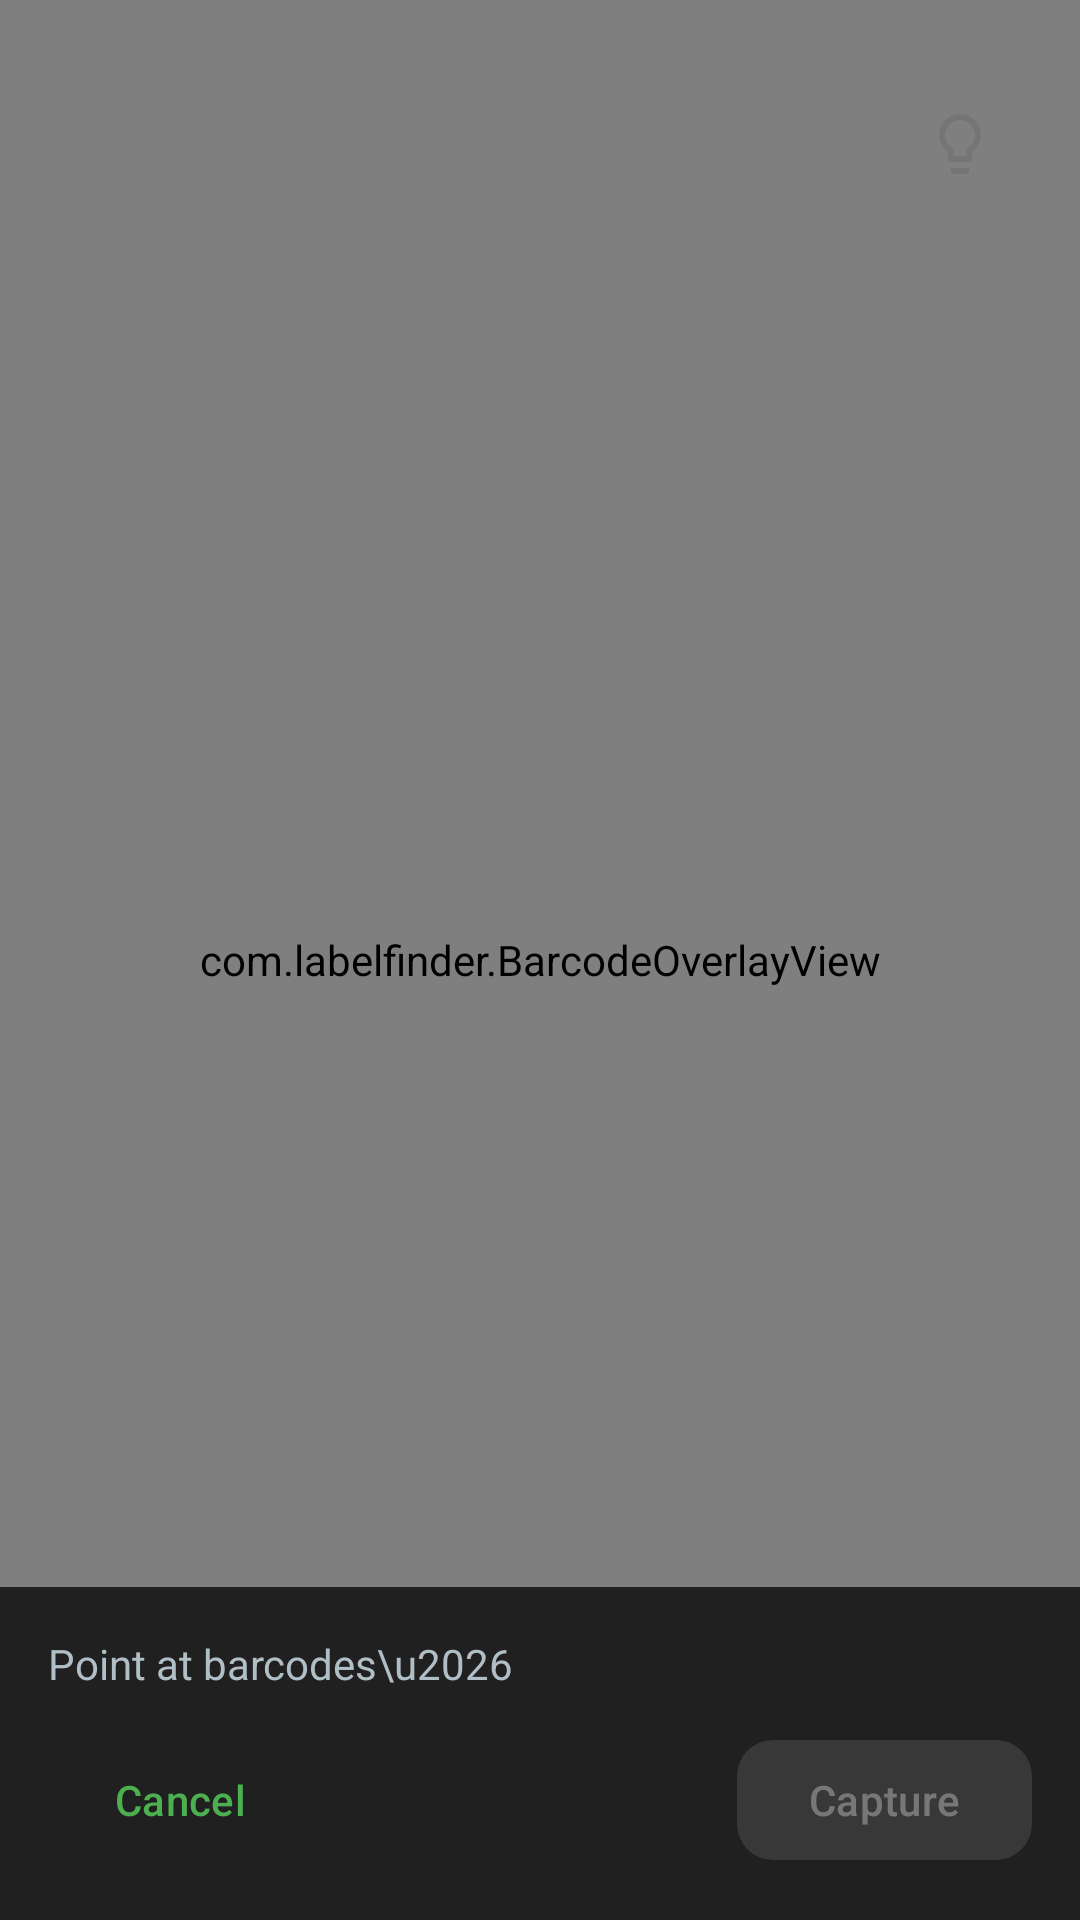

Here is an Android app screen rendered from its layout file. Give the layout XML and the strings, colors and styles it references.
<!-- AndroidManifest.xml: application theme Theme.LabelFinder -->
<!-- res/layout/activity_scan_capture.xml -->
<?xml version="1.0" encoding="utf-8"?>
<FrameLayout
    xmlns:android="http://schemas.android.com/apk/res/android"
    xmlns:app="http://schemas.android.com/apk/res-auto"
    android:layout_width="match_parent"
    android:layout_height="match_parent"
    android:background="#000000"
    android:fitsSystemWindows="true"
    android:keepScreenOn="true">

    <androidx.camera.view.PreviewView
        android:id="@+id/previewView"
        android:layout_width="match_parent"
        android:layout_height="match_parent" />

    
    <ImageView
        android:id="@+id/frozenFrame"
        android:layout_width="match_parent"
        android:layout_height="match_parent"
        android:scaleType="centerCrop"
        android:visibility="gone" />

    
    <com.labelfinder.BarcodeOverlayView
        android:id="@+id/overlayView"
        android:layout_width="match_parent"
        android:layout_height="match_parent" />

    
    <ImageButton
        android:id="@+id/torchButton"
        android:layout_width="48dp"
        android:layout_height="48dp"
        android:layout_gravity="top|end"
        android:layout_marginTop="24dp"
        android:layout_marginEnd="16dp"
        android:src="@drawable/ic_flashlight_off"
        android:background="?attr/selectableItemBackgroundBorderless"
        android:contentDescription="Toggle flashlight" />

    
    <LinearLayout
        android:id="@+id/livePanel"
        android:layout_width="match_parent"
        android:layout_height="wrap_content"
        android:layout_gravity="bottom"
        android:orientation="vertical"
        android:background="#DD121212"
        android:padding="16dp">

        <TextView
            android:id="@+id/scanningText"
            android:layout_width="wrap_content"
            android:layout_height="wrap_content"
            android:text="Point at barcodes\u2026"
            android:textColor="#B0BEC5"
            android:textSize="14sp"
            android:layout_marginBottom="12dp" />

        <LinearLayout
            android:layout_width="match_parent"
            android:layout_height="wrap_content"
            android:orientation="horizontal"
            android:gravity="center_vertical">

            <com.google.android.material.button.MaterialButton
                android:id="@+id/liveCancelButton"
                style="@style/Widget.Material3.Button.TextButton"
                android:layout_width="wrap_content"
                android:layout_height="48dp"
                android:text="Cancel"
                android:textAllCaps="false" />

            <android.widget.Space
                android:layout_width="0dp"
                android:layout_height="0dp"
                android:layout_weight="1" />

            <com.google.android.material.button.MaterialButton
                android:id="@+id/captureButton"
                android:layout_width="wrap_content"
                android:layout_height="48dp"
                android:text="Capture"
                android:textAllCaps="false"
                android:enabled="false"
                app:cornerRadius="12dp" />
        </LinearLayout>
    </LinearLayout>

    
    <LinearLayout
        android:id="@+id/bottomPanel"
        android:layout_width="match_parent"
        android:layout_height="wrap_content"
        android:layout_gravity="bottom"
        android:orientation="vertical"
        android:background="#DD121212"
        android:padding="16dp"
        android:visibility="gone">

        <TextView
            android:id="@+id/selectionText"
            android:layout_width="wrap_content"
            android:layout_height="wrap_content"
            android:text="Tap barcodes to select"
            android:textColor="#B0BEC5"
            android:textSize="14sp"
            android:layout_marginBottom="12dp" />

        <LinearLayout
            android:layout_width="match_parent"
            android:layout_height="wrap_content"
            android:orientation="horizontal"
            android:gravity="center_vertical">

            <com.google.android.material.button.MaterialButton
                android:id="@+id/cancelButton"
                style="@style/Widget.Material3.Button.TextButton"
                android:layout_width="wrap_content"
                android:layout_height="48dp"
                android:text="Cancel"
                android:textAllCaps="false" />

            <com.google.android.material.button.MaterialButton
                android:id="@+id/rescanButton"
                style="@style/Widget.Material3.Button.TonalButton"
                android:layout_width="wrap_content"
                android:layout_height="48dp"
                android:text="Rescan"
                android:textAllCaps="false"
                android:layout_marginStart="8dp"
                app:cornerRadius="12dp" />

            <android.widget.Space
                android:layout_width="0dp"
                android:layout_height="0dp"
                android:layout_weight="1" />

            <com.google.android.material.button.MaterialButton
                android:id="@+id/useSelectedButton"
                android:layout_width="wrap_content"
                android:layout_height="48dp"
                android:text="Use Selected"
                android:textAllCaps="false"
                android:enabled="false"
                app:cornerRadius="12dp" />
        </LinearLayout>
    </LinearLayout>

</FrameLayout>
<!-- resources referenced by this layout -->
<resources>
  <!-- drawable ic_flashlight_off (drawable) -->
  <?xml version="1.0" encoding="utf-8"?>
  <vector xmlns:android="http://schemas.android.com/apk/res/android"
      android:width="24dp"
      android:height="24dp"
      android:viewportWidth="24"
      android:viewportHeight="24">
      
      <path
          android:fillColor="#757575"
          android:pathData="M9,21c0,0.55 0.45,1 1,1h4c0.55,0 1,-0.45 1,-1v-1L9,20v1zM12,2C8.14,2 5,5.14 5,9c0,2.38 1.19,4.47 3,5.74L8,17c0,0.55 0.45,1 1,1h6c0.55,0 1,-0.45 1,-1v-2.26c1.81,-1.27 3,-3.36 3,-5.74 0,-3.86 -3.14,-7 -7,-7zM14.85,13.1l-0.85,0.6L14,16h-4v-2.3l-0.85,-0.6C7.8,12.16 7,10.63 7,9c0,-2.76 2.24,-5 5,-5s5,2.24 5,5c0,1.63 -0.8,3.16 -2.15,4.1z" />
  </vector>
  <style name="Theme.LabelFinder" parent="Theme.Material3.DayNight.NoActionBar">
          
          <item name="colorPrimary">#FF4CAF50</item>
          <item name="colorOnPrimary">#FF000000</item>
          <item name="colorPrimaryContainer">#FF1B5E20</item>
          <item name="colorOnPrimaryContainer">#FFA5D6A7</item>
  
          
          <item name="colorSecondary">#FFFF9800</item>
          <item name="colorOnSecondary">#FF000000</item>
          <item name="colorSecondaryContainer">#FF4E342E</item>
          <item name="colorOnSecondaryContainer">#FFFFCC80</item>
  
          
          <item name="colorSurface">#FF121212</item>
          <item name="colorOnSurface">#FFE0E0E0</item>
          <item name="colorSurfaceVariant">#FF1E1E1E</item>
          <item name="colorOnSurfaceVariant">#FFBDBDBD</item>
  
          
          <item name="colorError">#FFEF5350</item>
          <item name="colorOnError">#FF000000</item>
  
          
          <item name="android:statusBarColor">@android:color/transparent</item>
          <item name="android:navigationBarColor">#FF121212</item>
      </style>
</resources>
